Run: headless pygame with SDL's dummy video driver; simulated clock (each Clock.tick advances the game by its frame time, no real sleeping); random seed 0; keys injected as events and as key.get_pressed() state; no mouse input.
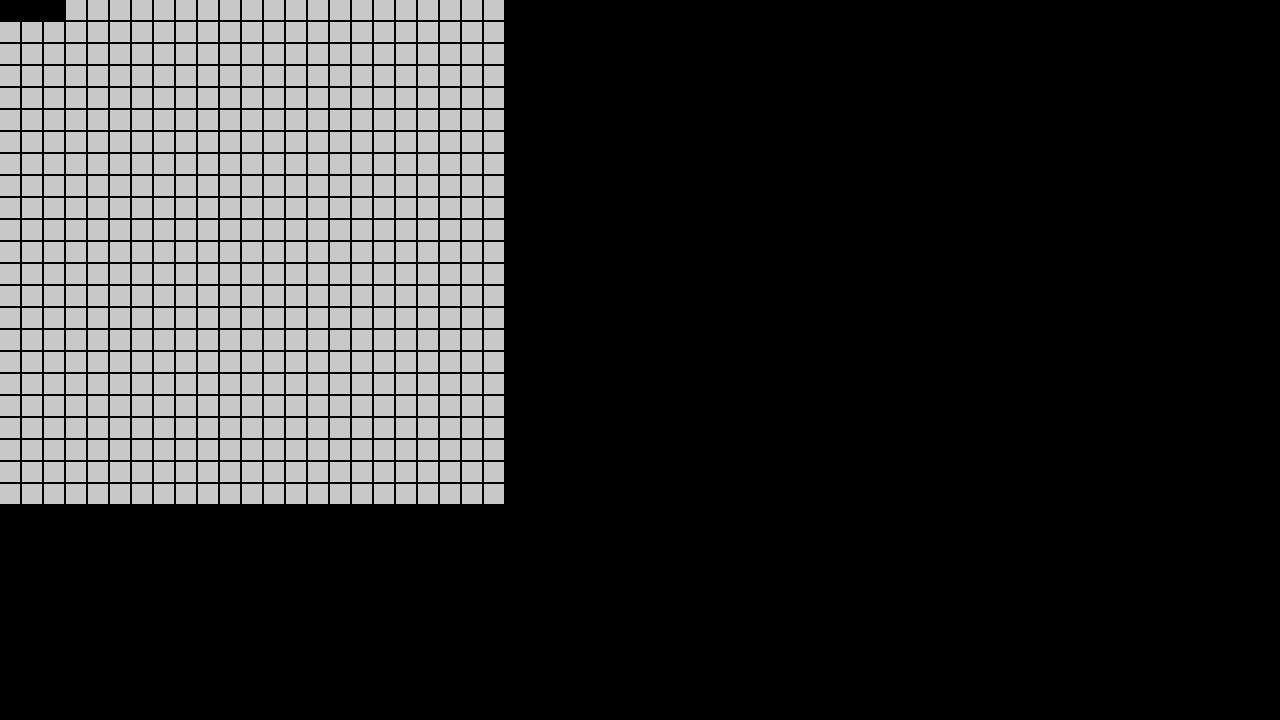
Frame 1 of 4 · flips 1–60 · no input
Frame 2 of 4 · flips 61–180 · tapped SPACE, RETURN · held RIGHT (→), D · screen unchanged from frame 1, image omitted
Frame 3 of 4 · flips 181–300 · held DOWN (↓), S · screen unchanged from frame 2, image omitted
Frame 4 of 4 · flips 301–420 · held LEFT (←), A, UP (↑), W · screen unchanged from frame 3, image omitted

The pygame program that drew these frames:

import pygame
pygame.init()

winWidth = 1280
winHeight = 720
window = pygame.display.set_mode((winWidth, winHeight))
pygame.display.set_caption("PySnake")

class Snake:
    black=(0,0,0)
    head = 0 #collumn for head of snake
    x = 0 # key for x position of snake head
    y = 1 # key for y position of snake head 
    bodyCoordinates = [[0,0],[0,1],[0,2]] #starting body coordinates
    white = (200,200,200)
    def __init__(self):
        self.length = 1
        self.width = 10

    
    def eat(self,animal):
        self.length += 1
    
    def drawSnake(self,grid):
        for x,y in self.bodyCoordinates:
            grid.drawRect(x*22, y*22 ,20,20, self.black)

    def turnSnakeHead(self,direction):
        keyPressed = pygame.key.get_pressed()
        if keyPressed[pygame.K_UP]: #TODO and not already moving upwards
            self.bodyCoordinates[self.head][self.y] -= 1; # move the head of the snake up
        
        if keyPressed[pygame.K_DOWN]: #TODO and not already heading downwards
            self.bodyCoordinates[self.head][self.y] += 1; #turn snake head down

        if keyPressed[pygame.K_LEFT]: #TODO and not already heading left
            self.bodyCoordinates[self.head][self.x] += 1; #turn snake head down
        
        if keyPressed[pygame.K_RIGHT]: #TODO and not already heading right
            self.bodyCoordinates[self.head][self.x] += 1; #turn snake head down

class Animal:
    def __init__(self):
        self.points
        

class Grid:
    white = (200,200,200)
    black = (0,0,0)
    def __init__(self):
        self.gridWidth = 500
        self.gridHeight = 500
        # self.grid = []
        

    def createGrid(self,x,y):
         for i in range(0,x):
            self.grid.append(i)
            for j in range(0,y):
                self.grid[i][j].append(j)
                print(i,j)

    def drawRect(self, x = 40, y = 40, width = 20, height = 20, colour = (200,200,200)):#width and height set to default grid height
        rect = pygame.Rect(y, x, width, height)
        pygame.draw.rect(window, colour, rect)
    
    def drawGrid(self, window, colour=(200,200,200)):
        # self.drawRect()
        for col in range(0,self.gridWidth,22):
            for row in range(0,self.gridHeight,22):
                self.drawRect(col, row, 20, 20, colour)
        # pygame.draw.rect(window, self.white, (10,10,10,10))
    
    

    def moveSnake():
        pass
        #right continuous

        #left continuous

        #down continuous

        #up continuous

        #move head



def draw_game():
    grid = Grid()
    grid.drawGrid(window)
    snake = Snake()
    
    snake.drawSnake(grid)
    pygame.display.flip()
    # pygame.display.update()

run = True
while run: 
    pygame.time.delay(50)
    draw_game()
    # pygame.draw.rect(window, (), (10,10,10,10))      
    

    # Quiting the game
    for event in pygame.event.get():
        if event.type == pygame.QUIT:
            run = False
